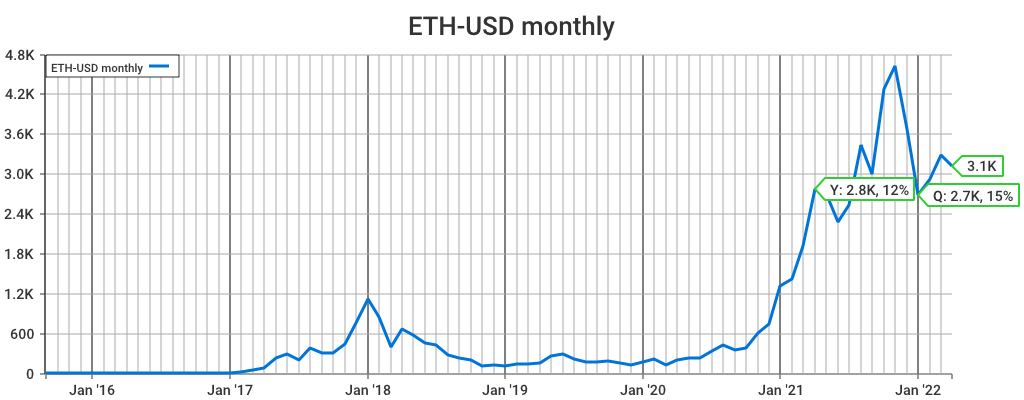

Data behind this chart, as committed beside it:
Series, Sep 2015, Oct 2015, Nov 2015, Dec 2015, Jan 2016, Feb 2016, Mar 2016, Apr 2016, May 2016, Jun 2016, Jul 2016, Aug 2016, Sep 2016, Oct 2016, Nov 2016, Dec 2016, Jan 2017, Feb 2017, Mar 2017, Apr 2017, May 2017, Jun 2017, Jul 2017
Values, 0.7386, 0.9166, 0.8731, 0.9335, 2.306, 6.337, 11.4, 8.814, 14.08, 12.46, 11.88, 11.67, 13.22, 11, 8.588, 7.969, 10.73, 15.82, 50.04, 79.02, 230.7, 294.9, 203.9
YoY, 0, 0, 0, 0, 0, 0, 0, 0, 0, 0, 0, 0, 16.9, 11, 8.835, 7.536, 3.652, 1.496, 3.388, 7.965, 15.39, 22.67, 16.17
QoQ, 0, 0, 0, 0.2639, 1.516, 6.258, 11.22, 2.822, 1.221, 0.09278, 0.3474, -0.1708, 0.06125, -0.07391, -0.2643, -0.3974, -0.02461, 0.8419, 5.279, 6.366, 13.58, 4.894, 1.58
MoM, 0, 0.241, -0.04747, 0.0692, 1.47, 1.748, 0.7995, -0.2271, 0.5972, -0.1148, -0.04699, -0.01714, 0.133, -0.1684, -0.2192, -0.07202, 0.3461, 0.4745, 2.163, 0.5792, 1.919, 0.2785, -0.3087
MoM Target Value, 0, 0, 0, 0, 0, 0, 0, 0, 0, 0, 0, 0, 0, 0, 0, 0, 0, 0, 0, 0, 0, 0, 0
MoM Performance, 0, 0, 0, 0, 0, 0, 0, 0, 0, 0, 0, 0, 0, 0, 0, 0, 0, 0, 0, 0, 0, 0, 0
